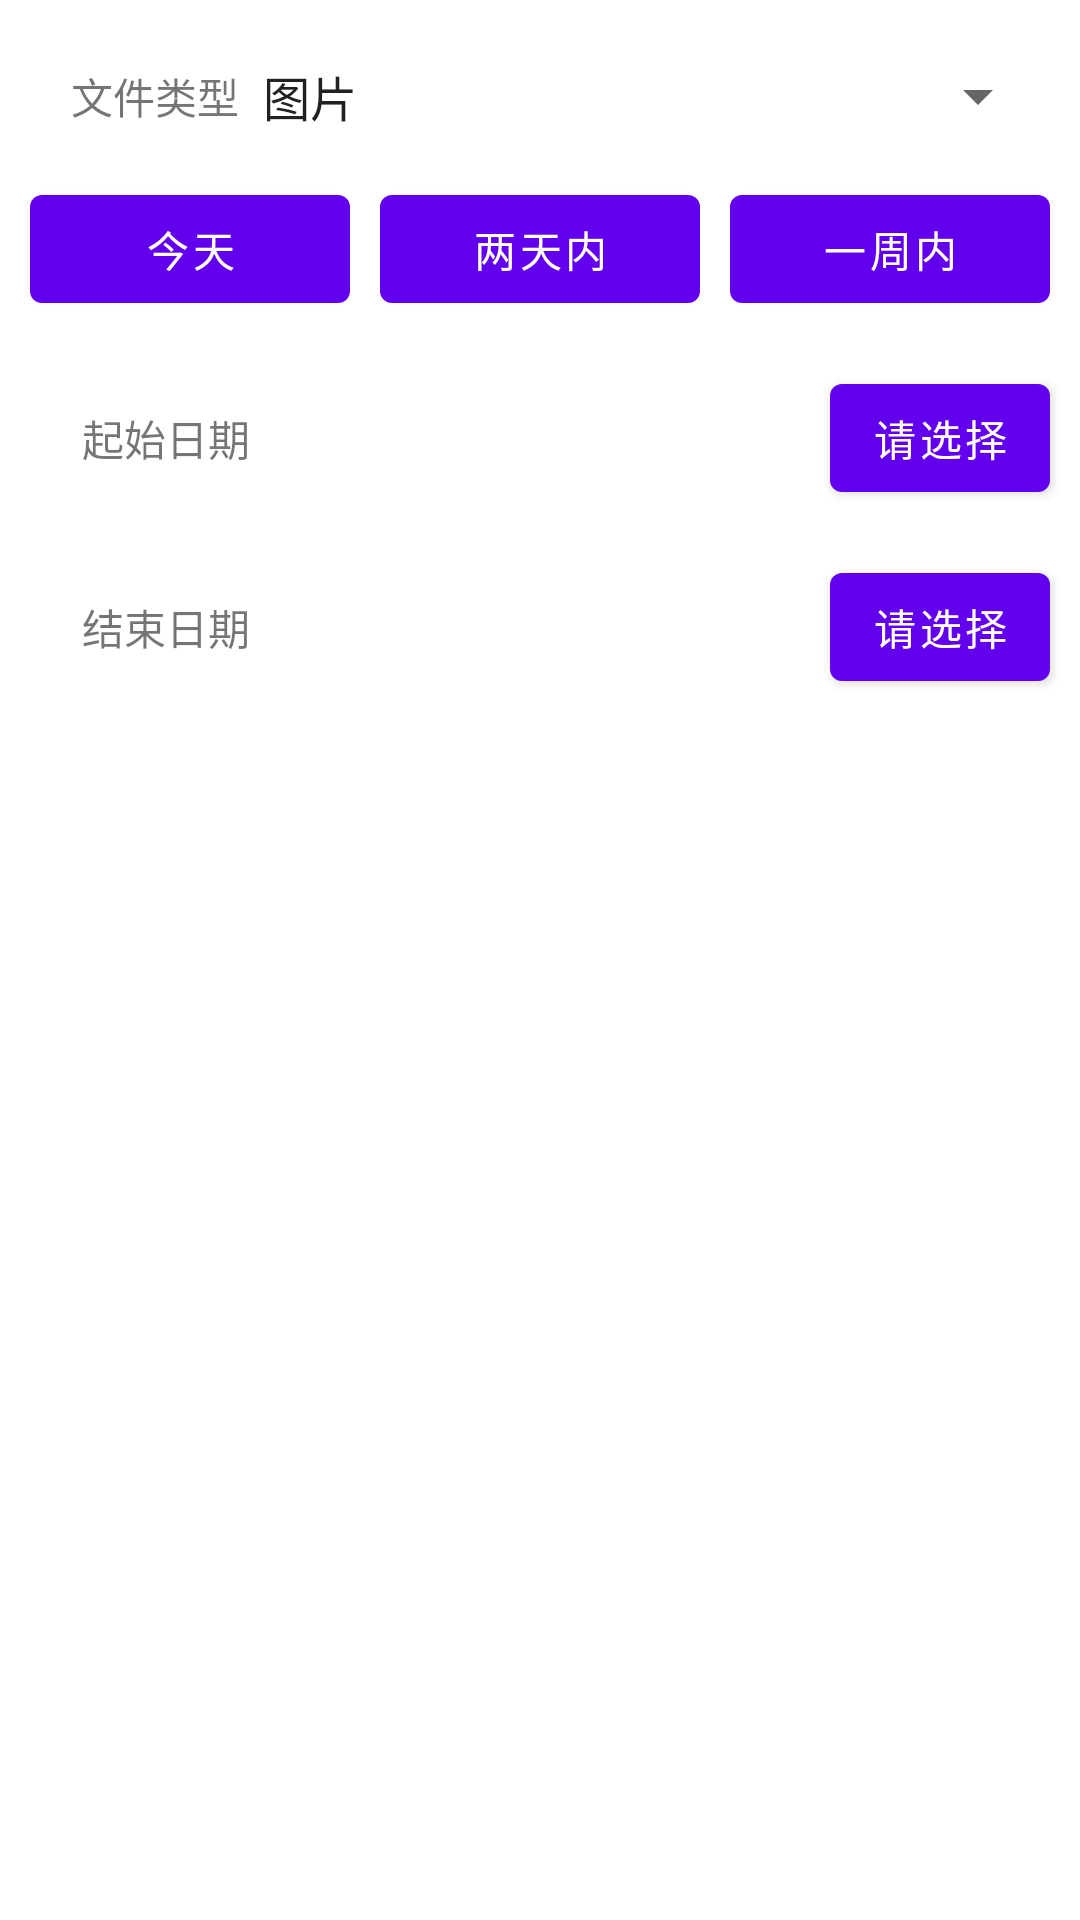

Layout XML and referenced resources for this Android screen:
<!-- AndroidManifest.xml: application theme Theme.Backup -->
<!-- res/layout/manual_sync_dialog_view.xml -->
<?xml version="1.0" encoding="utf-8"?>
<androidx.constraintlayout.widget.ConstraintLayout xmlns:android="http://schemas.android.com/apk/res/android"
                                                   xmlns:tools="http://schemas.android.com/tools"
                                                   android:layout_width="match_parent"
                                                   android:layout_height="match_parent">

    <LinearLayout
            android:layout_width="match_parent"
            android:layout_height="wrap_content"
            android:orientation="vertical"
            tools:ignore="MissingConstraints">

        <LinearLayout
                android:layout_width="fill_parent"
                android:layout_height="wrap_content"
                android:layout_marginTop="20dp"
                android:gravity="center">

            <TextView
                    android:layout_width="0dip"
                    android:layout_height="wrap_content"
                    android:layout_marginStart="10dp"
                    android:layout_weight=".4"
                    android:textAlignment="textEnd"
                    android:text="文件类型"/>

            <Spinner
                    android:id="@+id/dialog_select_type"
                    android:layout_width="wrap_content"
                    android:layout_height="wrap_content"
                    android:spinnerMode="dropdown"
                    android:entries="@array/type_string_array"
                    android:layout_marginEnd="10dp"
                    android:textAlignment="textStart"
                    android:layout_weight="1">
            </Spinner>

        </LinearLayout>

        
        <LinearLayout
                android:layout_width="fill_parent"
                android:layout_height="wrap_content"
                android:layout_marginTop="15dp"
                android:gravity="center">

            <com.google.android.material.button.MaterialButton
                    android:id="@+id/today_bt"
                    android:layout_width="0dip"
                    android:layout_height="wrap_content"
                    android:layout_weight=".25"
                    android:paddingLeft="6dp"
                    android:paddingRight="6dp"
                    android:paddingTop="3dp"
                    android:paddingBottom="3dp"
                    android:layout_marginStart="10dp"
                    android:layout_marginEnd="10dp"
                    android:text="今天"/>

            <com.google.android.material.button.MaterialButton
                    android:id="@+id/two_days_bt"
                    android:layout_width="0dip"
                    android:layout_height="wrap_content"
                    android:layout_weight=".25"
                    android:paddingLeft="6dp"
                    android:paddingRight="6dp"
                    android:paddingTop="3dp"
                    android:paddingBottom="3dp"
                    android:layout_marginEnd="10dp"
                    android:text="两天内"/>

            <com.google.android.material.button.MaterialButton
                    android:id="@+id/one_week_bt"
                    android:layout_width="0dip"
                    android:layout_height="wrap_content"
                    android:layout_weight=".25"
                    android:paddingLeft="6dp"
                    android:paddingRight="6dp"
                    android:paddingTop="3dp"
                    android:paddingBottom="3dp"
                    android:layout_marginEnd="10dp"
                    android:text="一周内"/>
        </LinearLayout>

        <LinearLayout
                android:layout_width="fill_parent"
                android:layout_height="wrap_content"
                android:layout_marginTop="15dp"
                android:gravity="center">

            <TextView
                    android:layout_width="0dip"
                    android:layout_height="wrap_content"
                    android:layout_marginStart="10dp"
                    android:layout_weight=".4"
                    android:textAlignment="textEnd"
                    android:text="起始日期"/>

            <TextView
                    android:id="@+id/file_createtime_start"
                    android:layout_width="0dip"
                    android:layout_height="wrap_content"
                    android:layout_marginStart="10dp"
                    android:layout_weight="1"
                    android:textAlignment="textStart"
                    android:enabled="false"/>
            
            <com.google.android.material.button.MaterialButton
                    android:id="@+id/select_createtime_start_bt"
                    android:layout_width="0dip"
                    android:layout_height="wrap_content"
                    android:layout_weight=".4"
                    android:paddingLeft="6dp"
                    android:paddingRight="6dp"
                    android:paddingTop="3dp"
                    android:paddingBottom="3dp"
                    android:layout_marginEnd="10dp"
                    android:text="请选择"/>
        </LinearLayout>

        <LinearLayout
                android:layout_width="fill_parent"
                android:layout_height="wrap_content"
                android:layout_marginTop="15dp"
                android:gravity="center">

            <TextView
                    android:layout_width="0dip"
                    android:layout_height="wrap_content"
                    android:layout_marginStart="10dp"
                    android:layout_weight=".4"
                    android:textAlignment="textEnd"
                    android:text="结束日期"/>

            <TextView
                    android:id="@+id/file_createtime_end"
                    android:layout_width="0dip"
                    android:layout_height="wrap_content"
                    android:layout_weight="1"
                    android:layout_marginStart="10dp"
                    android:textAlignment="textStart"
                    android:enabled="false"/>
            
            <com.google.android.material.button.MaterialButton
                    android:id="@+id/select_createtime_end_bt"
                    android:layout_width="0dip"
                    android:layout_height="wrap_content"
                    android:layout_weight=".4"
                    android:paddingLeft="6dp"
                    android:paddingRight="6dp"
                    android:paddingTop="3dp"
                    android:paddingBottom="3dp"
                    android:layout_marginEnd="10dp"
                    android:text="请选择"/>
        </LinearLayout>

    </LinearLayout>

</androidx.constraintlayout.widget.ConstraintLayout>
<!-- resources referenced by this layout -->
<resources>
  <string-array name="type_string_array">
          <item>图片</item>
          <item>视频</item>
          <item>音频</item>
      </string-array>
  <style name="Theme.Backup" parent="Theme.MaterialComponents.DayNight.DarkActionBar">
          
          <item name="colorPrimary">@color/purple_500</item>
          <item name="colorPrimaryVariant">@color/purple_700</item>
          <item name="colorOnPrimary">@color/white</item>
          
          <item name="colorSecondary">@color/teal_200</item>
          <item name="colorSecondaryVariant">@color/teal_700</item>
          <item name="colorOnSecondary">@color/black</item>
          
          <item name="android:statusBarColor">?attr/colorPrimaryVariant</item>
          
          <item name="android:textColorAlertDialogListItem">@android:color/white</item>
      </style>
  <!-- not gathered from this repository: default colours our renderer supplied (Android Studio template values) -->
  <color name="purple_500">#FF6200EE</color>
  <color name="purple_700">#FF3700B3</color>
  <color name="teal_200">#FF03DAC5</color>
  <color name="teal_700">#FF018786</color>
  <color name="black">#FF000000</color>
  <color name="white">#FFFFFFFF</color>
</resources>
